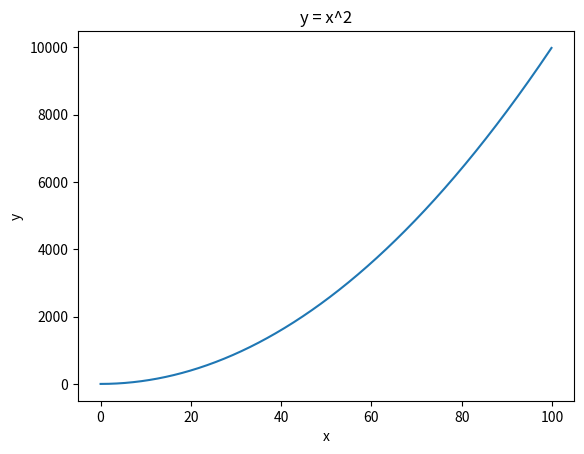
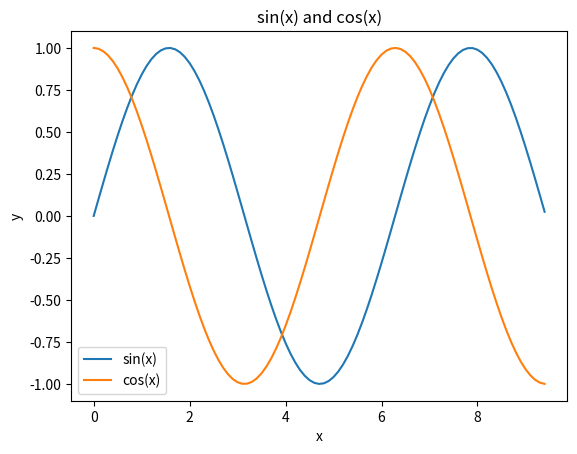

Generate these figures, in order, with matplotlib:
#!/usr/bin/env python
# coding: utf-8

# #                                           numpy 练习题

#  

# ### numpy 的array操作

# #### 1.导入numpy库
import numpy as np




# #### 2.建立一个一维数组 a 初始化为[4,5,6], (1)输出a 的类型（type）(2)输出a的各维度的大小（shape）(3)输出 a的第一个元素（值为4）
a = np.array([4, 5, 6])
print("Type of a:", type(a))  
print("Shape of a:", a.shape)  
print("a的第一个元素:", a[0])  





# #### 3.建立一个二维数组 b,初始化为 [ [4, 5, 6],[1, 2, 3]] (1)输出各维度的大小（shape）(2)输出 b(0,0)，b(0,1),b(1,1) 这三个元素（对应值分别为4,5,2）
b = np.array([[4, 5, 6], [1, 2, 3]])
print("Shape of b:", b.shape)  # 输出b的各维度大小
print("b[0,0]:", b[0, 0], "b[0,1]:", b[0, 1], "b[1,1]:", b[1, 1])  # 输出指定元素





# #### 4.  (1)建立一个全0矩阵 a, 大小为 3x3; 类型为整型（提示: dtype = int）(2)建立一个全1矩阵b,大小为4x5;  (3)建立一个单位矩阵c ,大小为4x4; (4)生成一个随机数矩阵d,大小为 3x2.
a = np.zeros((3, 3), dtype=int)  # 全0矩阵
b = np.ones((4, 5))  # 全1矩阵
c = np.eye(4)  # 单位矩阵
d = np.random.random((3, 2))  # 随机数矩阵
print("a:\n", a)
print("b:\n", b)
print("c:\n", c)
print("d:\n", d)





# #### 5. 建立一个数组 a,(值为[[1, 2, 3, 4], [5, 6, 7, 8], [9, 10, 11, 12]] ) ,(1)打印a; (2)输出  下标为(2,3),(0,0) 这两个数组元素的值
a = np.array([[1, 2, 3, 4], [5, 6, 7, 8], [9, 10, 11, 12]])
print("a:\n", a)
print("a[2,3]:", a[2, 3], "a[0,0]:", a[0, 0])





# #### 6.把上一题的 a数组的 0到1行 2到3列，放到b里面去，（此处不需要从新建立a,直接调用即可）(1),输出b;(2) 输出b 的（0,0）这个元素的值

b = a[0:2, 2:4]
print("b:\n", b)
print("b[0,0]:", b[0, 0])




#  #### 7. 把第5题中数组a的最后两行所有元素放到 c中，（提示： a[1:2, :]）(1)输出 c ; (2) 输出 c 中第一行的最后一个元素（提示，使用 -1                 表示最后一个元素）
c = a[1:3, :]
print("c:\n", c)
print("c中第一行的最后一个元素:", c[0, -1])





# #### 8.建立数组a,初始化a为[[1, 2], [3, 4], [5, 6]]，输出 （0,0）（1,1）（2,0）这三个元素（提示： 使用 print(a[[0, 1, 2], [0, 1, 0]]) ）
a = np.array([[1, 2], [3, 4], [5, 6]])
print(a[[0, 1, 2], [0, 1, 0]])





# #### 9.建立矩阵a ,初始化为[[1, 2, 3], [4, 5, 6], [7, 8, 9], [10, 11, 12]]，输出(0,0),(1,2),(2,0),(3,1) (提示使用 b = np.array([0, 2, 0, 1])                     print(a[np.arange(4), b]))
a = np.array([[1, 2, 3], [4, 5, 6], [7, 8, 9], [10, 11, 12]])
b = np.array([0, 2, 0, 1])
print(a[np.arange(4), b])





# #### 10.对9 中输出的那四个元素，每个都加上10，然后重新输出矩阵a.(提示： a[np.arange(4), b] += 10 ）
a[np.arange(4), b] += 10
print("修改后的a:\n", a)





# ### array 的数学运算

# #### 11.  执行 x = np.array([1, 2])，然后输出 x 的数据类型
x = np.array([1, 2])
print("Type of x:", type(x))  





# #### 12.执行 x = np.array([1.0, 2.0]) ，然后输出 x 的数据类类型

x = np.array([1.0, 2.0])
print("Type of x:", type(x))  
print("Dtype of x elements:", x.dtype)  # float64




# #### 13.执行 x = np.array([[1, 2], [3, 4]], dtype=np.float64) ，y = np.array([[5, 6], [7, 8]], dtype=np.float64)，然后输出 x+y ,和 np.add(x,y)
x = np.array([[1, 2], [3, 4]], dtype=np.float64)
y = np.array([[5, 6], [7, 8]], dtype=np.float64)
print("x + y:\n", x + y)
print("np.add(x, y):\n", np.add(x, y))





# #### 14. 利用 13题目中的x,y 输出 x-y 和 np.subtract(x,y)
print("x - y:\n", x - y)
print("np.subtract(x, y):\n", np.subtract(x, y))





# #### 15. 利用13题目中的x，y 输出 x*y ,和 np.multiply(x, y) 还有  np.dot(x,y),比较差异。然后自己换一个不是方阵的试试。
print("x * y (element-wise):\n", x * y)
print("np.multiply(x, y):\n", np.multiply(x, y))
print("np.dot(x, y):\n", np.dot(x, y))  # 这是矩阵乘法，结果是一个标量
# 换一个不是方阵的试试
y_column = np.array([[5], [6], [7]])
x_2 = np.array([[1, 2, 3], [4, 5, 6]], dtype=np.float64)
print("np.dot(x_2, y_column):\n", np.dot(x_2, y_column))  # 结果是一个2x1的列向量





# #### 16. 利用13题目中的x,y,输出 x / y .(提示 ： 使用函数 np.divide())
print("x / y (element-wise):\n", x / y)
print("np.divide(x, y):\n", np.divide(x, y))





# #### 17. 利用13题目中的x,输出 x的 开方。(提示： 使用函数 np.sqrt() )
print("np.sqrt(x):\n", np.sqrt(x))
 





# #### 18.利用13题目中的x,y ,执行 print(x.dot(y)) 和 print(np.dot(x,y))
print("x.dot(y):\n", x.dot(y))
print("np.dot(x, y):\n", np.dot(x, y)) 




# ##### 19.利用13题目中的 x,进行求和。提示：输出三种求和 (1)print(np.sum(x)):   (2)print(np.sum(x，axis =0 ));   (3)print(np.sum(x,axis = 1))
print("np.sum(x):\n", np.sum(x))  # 所有元素求和
print("np.sum(x, axis=0):\n", np.sum(x, axis=0))  # 按列求和
print("np.sum(x, axis=1):\n", np.sum(x, axis=1))  # 按行求和





# #### 20.利用13题目中的 x,进行求平均数（提示：输出三种平均数(1)print(np.mean(x)) (2)print(np.mean(x,axis = 0))(3) print(np.mean(x,axis =1))）
print("np.mean(x):\n", np.mean(x))  # 所有元素的平均值
print("np.mean(x, axis=0):\n", np.mean(x, axis=0))  # 按列求平均值
print("np.mean(x, axis=1):\n", np.mean(x, axis=1))  # 按行求平均值





# #### 21.利用13题目中的x，对x 进行矩阵转置，然后输出转置后的结果，（提示： x.T 表示对 x 的转置）
print("x.T:\n", x.T)





# #### 22.利用13题目中的x,求e的指数（提示： 函数 np.exp()）
print("np.exp(x):\n", np.exp(x))
 





# #### 23.利用13题目中的 x,求值最大的下标（提示(1)print(np.argmax(x)) ,(2) print(np.argmax(x, axis =0))(3)print(np.argmax(x),axis =1))
print("np.argmax(x):\n", np.argmax(x))  # 展平后值最大的下标
print("np.argmax(x, axis=0):\n", np.argmax(x, axis=0))  # 每列值最大的下标
print("np.argmax(x, axis=1):\n", np.argmax(x, axis=1))  # 每行值最大的下标





# #### 24,画图，y=x*x 其中 x = np.arange(0, 100, 0.1) （提示这里用到  matplotlib.pyplot 库）
import matplotlib.pyplot as plt
x = np.arange(0, 100, 0.1)
y = x * x
plt.plot(x, y)
plt.xlabel('x')
plt.ylabel('y')
plt.title('y = x^2')
plt.show()





# #### 25.画图。画正弦函数和余弦函数， x = np.arange(0, 3 * np.pi, 0.1)(提示：这里用到 np.sin() np.cos() 函数和 matplotlib.pyplot 库)
x = np.arange(0, 3 * np.pi, 0.1)
y_sin = np.sin(x)
y_cos = np.cos(x)
plt.plot(x, y_sin, label='sin(x)')
plt.plot(x, y_cos, label='cos(x)')
plt.xlabel('x')
plt.ylabel('y')
plt.title('sin(x) and cos(x)')
plt.legend()
plt.show()
